Image classification data set "POTATO LEAF DATA" (shubh1215/PotatoDiseaseAI_SmartStorageSystem on GitHub). Class labels (3): potato early blight leaf, potato healthy leaf, potato late blight leaf.

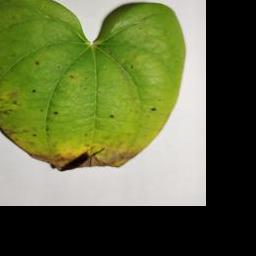
Label: potato early blight leaf

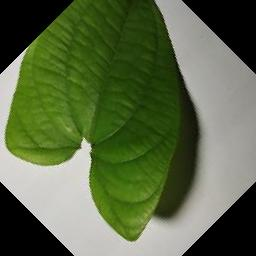
Label: potato healthy leaf

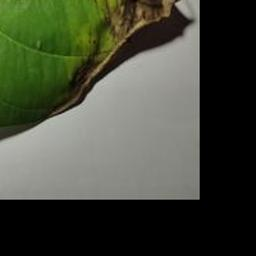
Label: potato late blight leaf

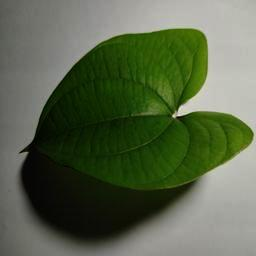
Label: potato healthy leaf

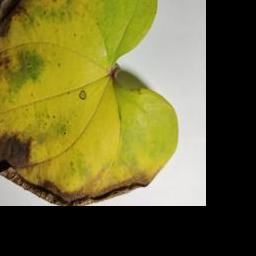
Label: potato late blight leaf

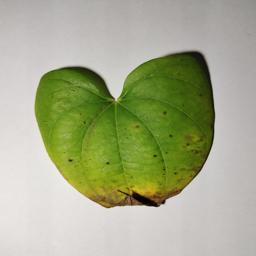
Label: potato early blight leaf
